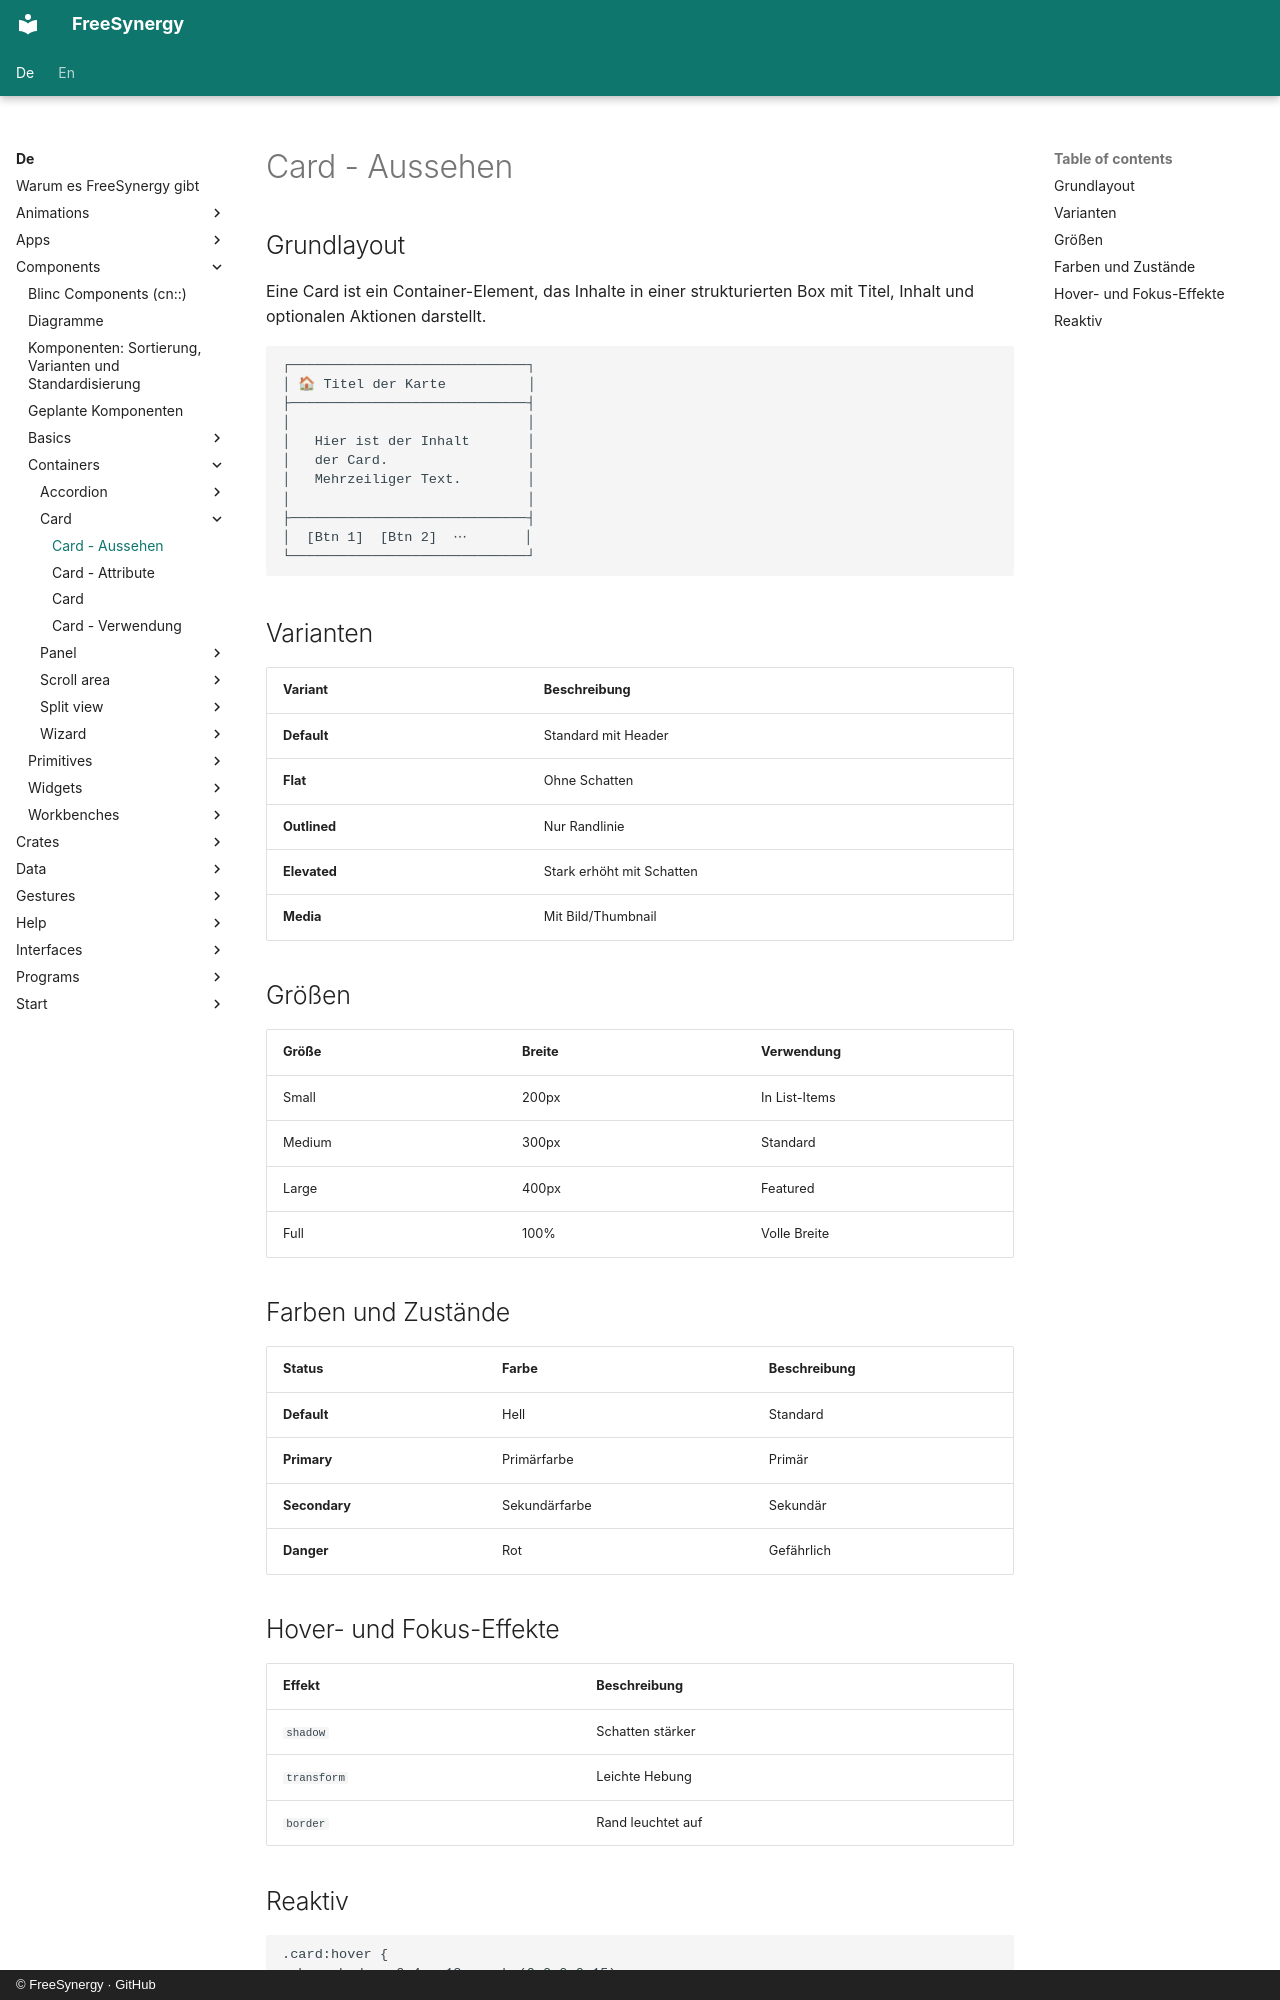

repository: FreeSynergy/fs-documentation · page: de/components/containers/card/appearance/index.html · generator: mkdocs · copyright: © FreeSynergy · GitHub

# Card - Aussehen

## Grundlayout
Eine Card ist ein Container-Element, das Inhalte in einer strukturierten Box mit Titel, Inhalt und optionalen Aktionen darstellt.

```
┌─────────────────────────────┐
│ 🏠 Titel der Karte          │
├─────────────────────────────┤
│                             │
│   Hier ist der Inhalt       │
│   der Card.                 │
│   Mehrzeiliger Text.        │
│                             │
├─────────────────────────────┤
│  [Btn 1]  [Btn 2]  ⋯       │
└─────────────────────────────┘
```

## Varianten

| Variant | Beschreibung |
|---------|--------------|
| **Default** | Standard mit Header |
| **Flat** | Ohne Schatten |
| **Outlined** | Nur Randlinie |
| **Elevated** | Stark erhöht mit Schatten |
| **Media** | Mit Bild/Thumbnail |

## Größen

| Größe | Breite | Verwendung |
|-------|--------|------------|
| Small | 200px | In List-Items |
| Medium | 300px | Standard |
| Large | 400px | Featured |
| Full | 100% | Volle Breite |

## Farben und Zustände

| Status | Farbe | Beschreibung |
|--------|-------|--------------|
| **Default** | Hell | Standard |
| **Primary** | Primärfarbe | Primär |
| **Secondary** | Sekundärfarbe | Sekundär |
| **Danger** | Rot | Gefährlich |

## Hover- und Fokus-Effekte

| Effekt | Beschreibung |
|--------|--------------|
| `shadow` | Schatten stärker |
| `transform` | Leichte Hebung |
| `border` | Rand leuchtet auf |
